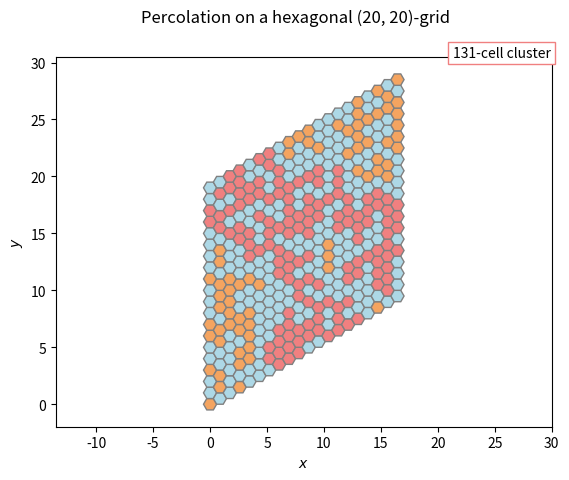
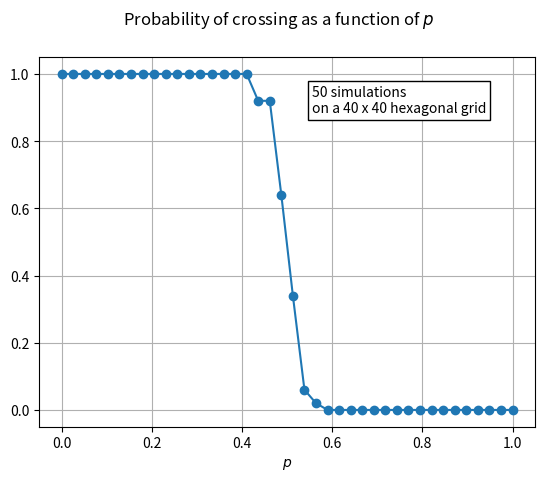

Recreate these plots in Python, in order.
"""simulate Percolations on different graphs"""
import numpy as np
import matplotlib.pyplot as plt
from matplotlib.patches import RegularPolygon
from math import sqrt, pi

# Fixing random state for reproducibility
# np.random.seed(19680801)

# Standard coupling of edge percolation in a w by h rectangle of square lattice
# width w
# height h
# total number of edges is h*(w+1) vertical ones and (h+1)*w horizontal
# ones, edges are labeled with vertex, the vertex (i,j) is associate to
# two edges, the right one (i,j)--(i+1,j) is recorded in the element
# x[i,j,0],  the up one (i,j)--(i,j+1) is recorded in x[i,j,1].


class PercolationRect:

    grid_type = 'rectangular'

    def __init__(self, w: int, h: int, p: float):
        self.w = w
        self.h = h
        self.p = p
        self.sample = self._simu_perco()
        self.cluster = None
        self.title = f'Percolation on a {self.grid_type} {(w, h)}-grid'

    def _simu_perco(self) -> np.ndarray:
        """
        This function will give a percolation sample in a rectangle
        of height h, width w, parameter p,
        the output is two arrays:
        - sample[h+1, w, 0], the horizontal edges,
        - sample[h, w+1, 1], the vertical edges.
        Order the horizontal edges by (i,j,0); i=1..w; j= 1..h+1;
        from the bottom left corner,
        i coordinate go to the right and j coordinate go to the top.
        Order the vertical edges by (i,j,1); i=1..w+1; j=1..h,
        same coordinate as the horizontals.
        """
        return np.where(np.random.random((self.w + 1, self.h + 1, 2)) < self.p,
                        0, 1)

    def compute_clusters(self):
        """
        Compute the clusters of a percolation sample x of width w
        and height h, on the square lattice,
        return a list cluster[i, j] = k where
        k indicate to which cluster the site (i,j) belongs to.

        Order the vertices by order[i, j] = i + 1 + (w + 1)*j,
        that is left to right, bottom to top.
        The variable order record the next unvisited vertex
        """
        w = self.w
        h = self.h
        self.cluster = np.zeros((w + 1, h + 1), dtype=int)
        visited = np.full((w + 1, h + 1), False)
        k = 0  # cluster index
        myvertex = 1
        stack = []
        # as long as we havent treated the last myvertex, continue
        while myvertex < (w + 1) * (h + 1):
            # put the next site in myvertex in to the stack if the site is
            # unvisited, otherwise myvertex ++
            iv = (myvertex - 1) % (w + 1)
            jv = (myvertex - 1) // (w + 1)
            if not visited[iv, jv]:
                stack.append([iv, jv])
                k += 1  # increment cluster index
            else:
                myvertex += 1

            while stack:
                # pop the current myvertex from the stack and set its cluster
                # label to k and mark as visited
                i, j = stack.pop(0)
                self.cluster[i, j] = k
                visited[i, j] = True
                # check all of its 4 neighbors, if neighbor is unvisited and
                # connected to current site,
                # then set its cluster label to k and marked visited and
                # push this site into stack, otherwise do nothing
                # check the left neighbor, first coordinate must >0 to have
                # a left neighbor
                if i > 0 and not visited[i - 1, j] and \
                   self.sample[i - 1, j, 0] == 1:
                    self.cluster[i - 1, j] = k
                    visited[i - 1, j] = True
                    stack.append([i - 1, j])
                # check the right neighbor, first coordinate must be < w
                # to have a right neighbor
                if i < w and not visited[i + 1, j] and \
                   self.sample[i, j, 0] == 1:
                    self.cluster[i + 1, j] = k
                    visited[i + 1, j] = True
                    stack.append([i + 1, j])
                # check the up neighbor, second coordinate must be < h
                # to have such a neighbor
                if j < h and not visited[i, j + 1] and \
                   self.sample[i, j, 1] == 1:
                    self.cluster[i, j + 1] = k
                    visited[i, j + 1] = True
                    stack.append([i, j + 1])
                # check the bottom neighbor, second coordinate must be > 0
                if j > 0 and not visited[i, j - 1] and \
                   self.sample[i, j - 1, 1] == 1:
                    self.cluster[i, j - 1] = k
                    visited[i, j - 1] = True
                    stack.append([i, j - 1])

    def get_largest_cluster(self) -> tuple:
        """Return index and size of largest cluster"""
        flat_cluster = self.cluster.reshape(-1)
        true_clusters = np.extract(flat_cluster > 0, flat_cluster)
        counts = np.bincount(true_clusters)
        largest = np.argmax(counts)
        size = counts[largest]
        return largest, size

    def create_figure(self, show_grid=True):
        """Create empty figure"""
        fig, ax = plt.subplots()
        ax.set_xlabel('$x$')
        ax.set_ylabel('$y$')
        ax.set_aspect('equal', 'datalim')  # x and y scales are equal
        fig.suptitle(self.title)
        ax.grid(show_grid)
        return ax

    @staticmethod
    def add_text(ax, text, color='r'):
        """Add text to figure"""
        plt.text(0.8, 1.,
                 s=text,
                 transform=ax.transAxes,
                 bbox={'boxstyle': 'square', 'ec': color, 'fc': 'w'})

    def plot_clusters(self):
        """Plot clusters using matplotlib"""
        w = self.w
        h = self.h
        largest_cluster, largest_cluster_size = self.get_largest_cluster()

        # Compute space step
        dx = 1. / max(w, h)

        # Create figure
        ax = self.create_figure()

        for i in range(w + 1):
            for j in range(h + 1):
                color = 'r' if self.cluster[i, j] == largest_cluster else 'b'
                # Plot horizontal edge
                if i <= w - 1 and self.sample[i, j, 0] == 1:
                    ax.plot([i * dx, (i + 1) * dx], [j * dx, j * dx], color)
                # Plot vertical edge
                if j <= h - 1 and self.sample[i, j, 1] == 1:
                    ax.plot([i * dx, i * dx], [j * dx, (j + 1) * dx], color)
        self.add_text(ax, f'{largest_cluster_size}-vertex cluster')
        plt.show()

    def __repr__(self):
        """Return a string be output with print(self)"""
        s = f'sample:\n{self.sample}\n'
        s += f'cluster:\n{self.cluster}\n'
        s += f'largest_cluster:\n{self.get_largest_cluster()}'
        return s


class PercolationHex(PercolationRect):
    """
    The hexagonal lattice, percolation by cells, we take a w times h hexagonal
    lattice, label the hexagonal cells by its center, counts from left bottom,
    Cell centers are labeled (0,0) ... (h-1,w-1)
    """

    grid_type = 'hexagonal'

    def _simu_perco(self) -> np.ndarray:
        """
        This function will give a percolation sample in a hexagonal rectangle
        of height h, width w, parameter p, the output is a array X[(w,h)]
        where X[i,j] is the sample uniform number at the cell (i,j).
        """
        return np.where(np.random.random((self.w, self.h)) < self.p, 0, 1)

    def compute_clusters(self):
        """
        compute the clusters of a percolation sample x of width w
        and height h, on the hexagonal lattice,
        return a list cluster[i,j] = k where
        k indicates to which cluster the site (i,j) belongs to.
        order the vertices by order(i,j)=i+1+wj, that is left to right,
        bottom to top. the variable myvertex record the next unvisited vertex
        """
        w = self.w
        h = self.h
        self.cluster = np.zeros((w, h), dtype=int)
        x = self.sample
        visited = np.full((w, h), False)
        k = 0  # cluster index
        myvertex = 1
        stack = []
        # as long as we havent treated the last myvertex, continue
        while myvertex < w * h + 1:
            # put the next site in myvertex in to the stack if the site is
            # unvisited, otherwise myvertex ++
            iv = (myvertex - 1) % w
            jv = (myvertex - 1) // w
            if not visited[iv, jv] and x[iv, jv] == 1:
                stack.append([iv, jv])
                k += 1  # increment cluster index
            else:
                myvertex += 1

            while stack:
                # pop the current myvertex from the stack and set its cluster
                # label to k and mark as visited
                i, j = stack.pop(0)
                self.cluster[i, j] = k
                visited[i, j] = True
                # check all of its six neighbors, if neighbor is unvisited and
                # connected to current site,
                # then set its cluster label to k and marked visited and
                # push this site into stack, otherwise do nothing
                # check the 12clock neighbor
                if j < h-1 and not visited[i, j+1] and x[i, j+1] == 1:
                    self.cluster[i, j+1] = k
                    visited[i, j+1] = True
                    stack.append([i, j+1])
                # check the 2clock neighbor
                if i < w-1 and not visited[i+1, j] and x[i+1, j] == 1:
                    self.cluster[i+1, j] = k
                    visited[i+1, j] = True
                    stack.append([i+1, j])
                # check the 4clock neighbor
                if i < w-1 and j > 0 and not visited[i+1, j-1] \
                   and x[i+1, j-1] == 1:
                    self.cluster[i+1, j-1] = k
                    visited[i+1, j-1] = True
                    stack.append([i+1, j-1])
                # check the 6clock neighbor
                if j > 0 and not visited[i, j-1] and x[i, j-1] == 1:
                    self.cluster[i, j-1] = k
                    visited[i, j-1] = True
                    stack.append([i, j-1])
                # check the 8clock neighbor
                if i > 0 and not visited[i-1, j] and x[i-1, j] == 1:
                    self.cluster[i-1, j] = k
                    visited[i-1, j] = True
                    stack.append([i-1, j])
                # check the 10clock neighbor
                if i > 0 and j < h-1 and not visited[i-1, j+1] \
                   and x[i-1, j+1] == 1:
                    self.cluster[i-1, j+1] = k
                    visited[i-1, j+1] = True
                    stack.append([i-1, j+1])

    def plot_clusters(self, add_cluster_id=False):
        """Plot clusters using matplotlib"""
        w = self.w
        h = self.h
        largest_cluster, largest_cluster_size = self.get_largest_cluster()
        ax = self.create_figure(show_grid=False)

        for i in range(w):
            for j in range(h):
                if self.sample[i, j] == 0:
                    color = 'lightblue'
                else:
                    if self.cluster[i, j] == largest_cluster:
                        color = 'lightcoral'
                    else:
                        color = 'sandybrown'
                # Polygon coordinates
                x = (i * 3**0.5 / 2)
                y = (i / 2 + j)
                hex = RegularPolygon((x, y), numVertices=6, radius=3**0.5/3,
                                     orientation=np.radians(30),
                                     facecolor=color, alpha=1.,
                                     edgecolor='grey')
                ax.add_patch(hex)
                if add_cluster_id:
                    ax.text(x, y, self.cluster[i, j], ha='center', va='center')

        self.add_text(ax, f'{largest_cluster_size}-cell cluster', color='lightcoral')
        ax.autoscale()
        plt.show()

    def is_crossed(self):
        """Return True if percolation crosses from left to right boundary"""
        left_boundary_clusters = np.extract(self.cluster[0] > 0,
                                            self.cluster[0])
        right_boundary_clusters = np.extract(self.cluster[-1] > 0,
                                             self.cluster[-1])
        return np.in1d(left_boundary_clusters, right_boundary_clusters).any()


def percolation_vs_p(w: int, h: int, nsim=40):
    """
    Plot the probability of crossing as a function of p
    by running nsim simulations
    """

    def crossing_probability(p):
        """Return a probability of crossing"""
        sum = 0
        for i in range(nsim):
            percohex = PercolationHex(w, h, p)
            percohex.compute_clusters()
            if percohex.is_crossed():
                sum += 1
        return sum / nsim

    p = np.linspace(0., 1., 40)  # 40-value array between 0 and 1
    crosses = np.zeros_like(p)
    for i in range(len(p)):
        crosses[i] = crossing_probability(p[i])

    fig, ax = plt.subplots()
    fig.suptitle('Probability of crossing as a function of $p$')
    ax.set_xlabel('$p$')
    ax.grid()
    # plt.bar(p, crosses, 0.04)
    plt.plot(p, crosses, '-o')
    box_text = f"""\
{nsim} simulations
on a {w} x {h} hexagonal grid"""
    plt.text(0.55, 0.85,
             s=box_text,
             transform=ax.transAxes,
             bbox={'boxstyle': 'square', 'fc': 'w'})
    plt.show()


if __name__ == '__main__':

    # percorect = PercolationRect(20, 10, 0.5)
    # percorect.compute_clusters()
    # # print(percorect)
    # percorect.plot_clusters()

    percohex = PercolationHex(20, 20, 0.5)
    percohex.compute_clusters()
    # print(percohex)
    # print('is_crossed:', percohex.is_crossed())
    percohex.plot_clusters(add_cluster_id=False)

    # Compute 
    percolation_vs_p(40, 40, nsim=50)
